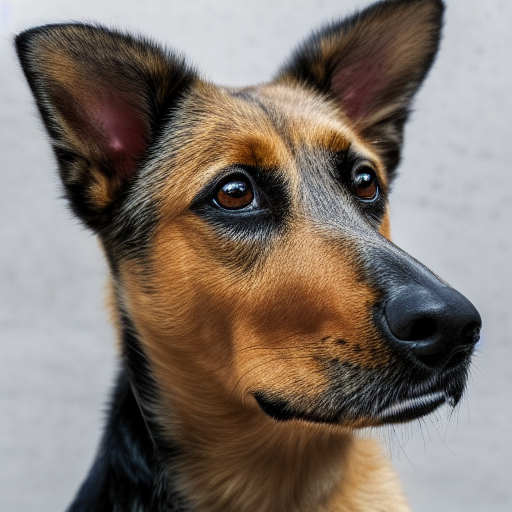
Generation parameters embedded in this image by ComfyUI (PNG 'prompt' text chunk: the API-format workflow graph, JSON):
{"1":{"inputs":{"ckpt_name":"v1-5-pruned-emaonly.safetensors"},"class_type":"CheckpointLoaderSimple","_meta":{"title":"Load Checkpoint"}},"2":{"inputs":{"text":"a dog","clip":["1",1]},"class_type":"CLIPTextEncode","_meta":{"title":"CLIP Text Encode (Prompt)"}},"3":{"inputs":{"text":"bad, low quality, worst quality, low res, deformed, extra limbs","clip":["1",1]},"class_type":"CLIPTextEncode","_meta":{"title":"CLIP Text Encode (Prompt)"}},"4":{"inputs":{"width":512,"height":512,"batch_size":1},"class_type":"EmptyLatentImage","_meta":{"title":"Empty Latent Image"}},"5":{"inputs":{"seed":42,"steps":20,"cfg":7.5,"sampler_name":"euler","scheduler":"simple","denoise":1.0,"model":["1",0],"positive":["2",0],"negative":["3",0],"latent_image":["4",0]},"class_type":"KSampler","_meta":{"title":"KSampler"}},"6":{"inputs":{"samples":["5",0],"vae":["1",2]},"class_type":"VAEDecode","_meta":{"title":"VAE Decode"}},"7":{"inputs":{"filename_prefix":"dog_image","images":["6",0]},"class_type":"SaveImage","_meta":{"title":"Save Image"}}}